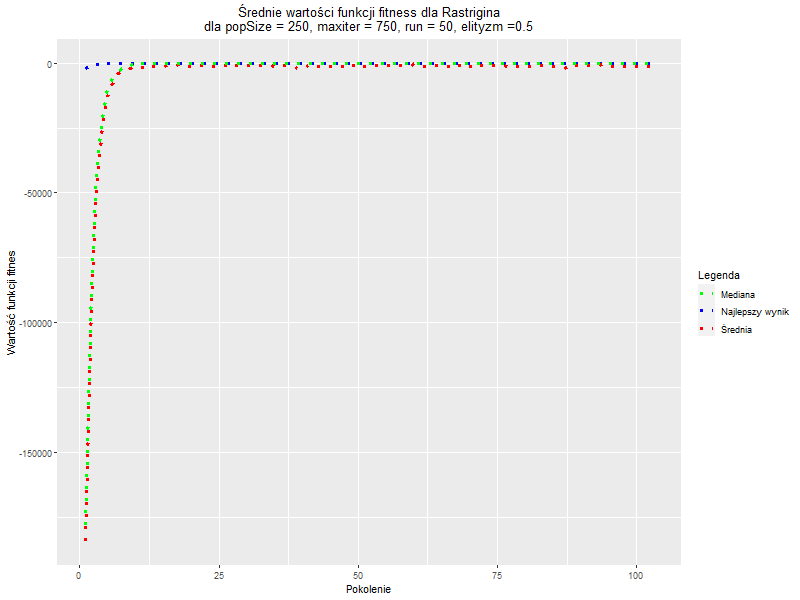

The data file committed next to this chart (first rows):
, Generation, Najlepszy_wynik, Średnia, Mediana
1, 1, -1957, -184388, -177940
2, 2, -977.3, -93395, -86860
3, 3, -477.9, -48494, -42265
4, 4, -126.9, -24673, -20744
5, 5, -82.87, -12840, -10489
6, 6, -56.43, -7194, -5251
7, 7, -42.05, -4089, -2745
8, 8, -30.43, -3263, -1547
9, 9, -26.2, -1976, -861.5
10, 10, -19.34, -1319, -443.4
11, 11, -14.77, -1836, -236.5
12, 12, -10.05, -1505, -141.6
13, 13, -7.43, -1274, -89.08
14, 14, -5.14, -1242, -57.82
15, 15, -4.052, -1302, -42.19
16, 16, -2.556, -1045, -32.05
17, 17, -1.615, -1251, -25.63
18, 18, -1.415, -550, -21.13
19, 19, -1.301, -1266, -18.1
20, 20, -1.073, -1394, -15.55
21, 21, -0.9686, -956.7, -13.24
22, 22, -0.7016, -1074, -11.6
23, 23, -0.5832, -1114, -10.22
24, 24, -0.5046, -1166, -8.854
25, 25, -0.3759, -756.5, -7.827
26, 26, -0.2059, -1056, -6.734
27, 27, -0.0946, -1164, -5.814
28, 28, -0.08474, -800.8, -5.144
29, 29, -0.07851, -1072, -4.489
30, 30, -0.06147, -868.9, -3.837
31, 31, -0.05324, -1094, -3.211
32, 32, -0.0298, -907.5, -2.699
33, 33, -0.02189, -1092, -2.227
34, 34, -0.02043, -986.7, -1.771
35, 35, -0.01626, -1212, -1.306
36, 36, -0.008272, -691.8, -0.9767
37, 37, -0.006894, -1006, -0.682
38, 38, -0.004995, -1374, -0.4703
39, 39, -0.001774, -2163, -0.3312
40, 40, -0.001309, -1708, -0.2362
41, 41, -0.0009994, -979.2, -0.171
42, 42, -0.0008632, -1619, -0.137
43, 43, -0.0007139, -1184, -0.1191
44, 44, -0.0005721, -1350, -0.0674
45, 45, -0.0003707, -1266, -0.03534
46, 46, -0.0003518, -1185, -0.01875
47, 47, -7.41589662894171e-05, -1356, -0.01055
48, 48, -3.91477407259089e-05, -938.3, -0.005527
49, 49, -3.34692402287118e-05, -974.9, -0.002916
50, 50, -3.31084238972323e-05, -1145, -0.001558
51, 51, -1.05309899325334e-06, -1440, -0.0008806
52, 52, -6.3005121155868e-07, -1079, -0.0005543
53, 53, -4.82925461398054e-07, -944.4, -0.0003098
54, 54, -3.9840502132904e-07, -900.9, -0.0001729
55, 55, -2.55242185076554e-07, -1097, -9.99279701405342e-05
56, 56, -1.51777811296938e-07, -822.2, -5.78892036623202e-05
57, 57, -1.15388466781496e-07, -1092, -2.93618524484174e-05
58, 58, -7.41640395318655e-08, -799.2, -1.53097138440472e-05
59, 59, -3.54402573066181e-08, -1587, -9.10235349049771e-06
60, 60, -1.99006603196494e-08, -300.9, -4.3593852968371e-06
... 43 more rows
